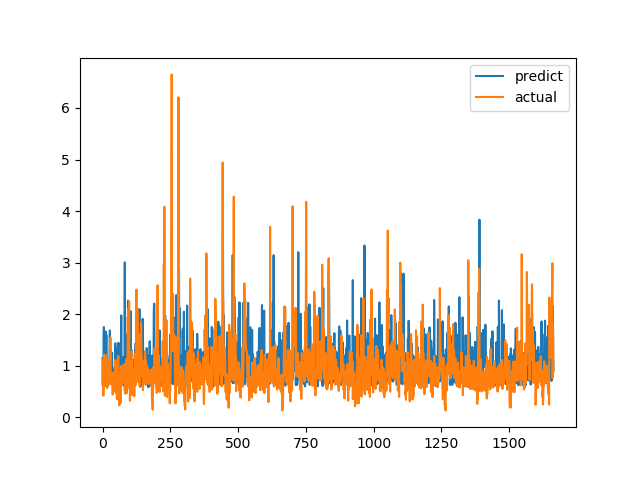

Data behind this chart, as committed beside it:
predict, actual
1.149, 0.7094
0.6172, 1.015
0.9773, 1.116
0.6868, 0.4183
1.578, 1.002
1.75, 1.219
0.7153, 1.143
1.184, 0.6528
0.6744, 0.6747
0.6477, 0.601
0.6397, 0.6695
1.666, 0.6538
1.407, 0.7814
1.129, 1.206
1.598, 0.8469
1.046, 0.8286
0.9445, 0.6482
0.8755, 0.5624
1.044, 0.7183
0.8827, 1.1
0.613, 0.9542
0.8306, 0.729
1.093, 0.6694
0.9916, 0.8631
0.8968, 0.6465
0.8473, 0.8223
1.325, 0.9236
1.684, 0.8301
0.7078, 1.067
1.301, 1.546
0.9689, 0.6827
0.8767, 0.6386
1.208, 0.6464
0.7029, 0.6881
0.8286, 0.7274
1.25, 0.65
0.8859, 0.8694
0.6402, 0.4409
0.85, 0.4519
0.8541, 0.7575
0.9168, 0.4952
0.8768, 0.6851
0.6835, 0.7244
0.6041, 0.8654
0.6234, 0.74
0.967, 0.8071
0.9466, 0.8204
1.436, 1.114
0.7065, 1.109
0.7102, 0.4751
0.6755, 1.039
1.158, 0.9458
0.9602, 0.7878
1.11, 0.3505
1.133, 0.9368
0.6126, 0.9868
1.358, 0.647
1.038, 1.03
1.444, 1.187
0.6162, 0.9329
... 1,604 more rows
